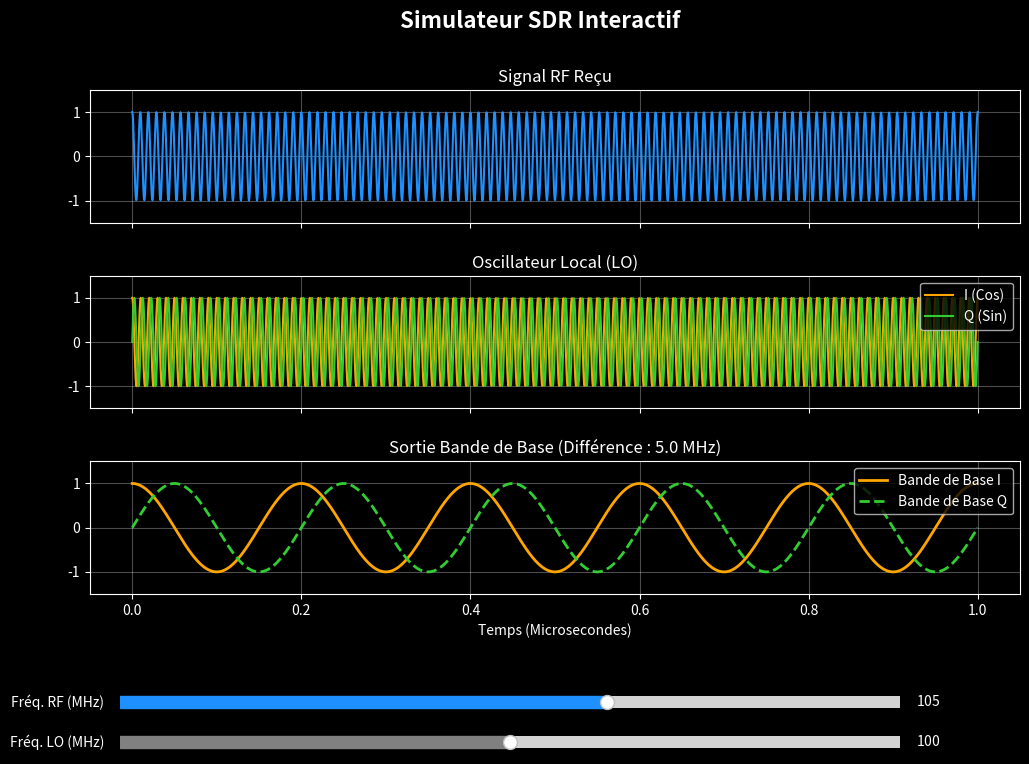

Here is the Python script that generated this plot:
import numpy as np
import matplotlib.pyplot as plt
from matplotlib.widgets import Slider

def simulateur_sdr_interactif():
    # --- 1. Paramètres initiaux (en MHz pour simplifier l'affichage) ---
    init_f_rf = 105.0  # MHz
    init_f_lo = 100.0  # MHz

    # Axe du temps (1 microseconde, 2000 points)
    t = np.linspace(0, 1e-6, 2000)
    t_us = t * 1e6  # Pour l'axe X en microsecondes

    # --- 2. Préparation de la fenêtre ---
    plt.style.use('dark_background')
    # On laisse de la place en bas (bottom=0.25) pour mettre les curseurs
    fig, (ax1, ax2, ax3) = plt.subplots(3, 1, figsize=(12, 8), sharex=True)
    plt.subplots_adjust(bottom=0.25, hspace=0.4)
    fig.suptitle("Simulateur SDR Interactif", fontsize=16, fontweight='bold')

    # --- 3. Tracé initial des ondes ---
    # On stocke les lignes tracées dans des variables (line_rf, line_i, etc.) 
    # pour pouvoir les modifier plus tard sans redessiner toute la fenêtre.
    
    # Graphe 1: RF
    line_rf, = ax1.plot(t_us, np.cos(2 * np.pi * (init_f_rf*1e6) * t), color='dodgerblue', lw=1.5)
    ax1.set_title("Signal RF Reçu")
    ax1.set_ylim(-1.5, 1.5)
    ax1.grid(True, alpha=0.3)

    # Graphe 2: LO
    line_lo_i, = ax2.plot(t_us, np.cos(2 * np.pi * (init_f_lo*1e6) * t), color='orange', lw=1.5, label='I (Cos)')
    line_lo_q, = ax2.plot(t_us, np.sin(2 * np.pi * (init_f_lo*1e6) * t), color='limegreen', lw=1.5, label='Q (Sin)')
    ax2.set_title("Oscillateur Local (LO)")
    ax2.set_ylim(-1.5, 1.5)
    ax2.legend(loc='upper right')
    ax2.grid(True, alpha=0.3)

    # Graphe 3: Bande de Base (Soustraction RF - LO)
    f_bb_init = init_f_rf - init_f_lo
    line_bb_i, = ax3.plot(t_us, np.cos(2 * np.pi * (f_bb_init*1e6) * t), color='orange', lw=2, label='Bande de Base I')
    line_bb_q, = ax3.plot(t_us, np.sin(2 * np.pi * (f_bb_init*1e6) * t), color='limegreen', lw=2, linestyle='--', label='Bande de Base Q')
    ax3.set_title(f"Sortie Bande de Base (Différence : {f_bb_init:.1f} MHz)")
    ax3.set_xlabel('Temps (Microsecondes)')
    ax3.set_ylim(-1.5, 1.5)
    ax3.legend(loc='upper right')
    ax3.grid(True, alpha=0.3)

    # --- 4. Création des Curseurs (Sliders) ---
    # Définition des zones à l'écran pour les curseurs [gauche, bas, largeur, hauteur]
    ax_rf = plt.axes([0.15, 0.1, 0.65, 0.03], facecolor='#222222')
    ax_lo = plt.axes([0.15, 0.05, 0.65, 0.03], facecolor='#222222')

    # Création des objets Slider
    slider_rf = Slider(ax_rf, 'Fréq. RF (MHz)', 80.0, 120.0, valinit=init_f_rf, valstep=0.5, color='dodgerblue')
    slider_lo = Slider(ax_lo, 'Fréq. LO (MHz)', 80.0, 120.0, valinit=init_f_lo, valstep=0.5, color='gray')

    # --- 5. La Fonction de Mise à Jour (Le Moteur Interactif) ---
    def update(val):
        # On récupère les nouvelles valeurs des curseurs
        f_rf = slider_rf.val * 1e6
        f_lo = slider_lo.val * 1e6
        f_bb = f_rf - f_lo

        # On recalcule les équations mathématiques
        new_rf = np.cos(2 * np.pi * f_rf * t)
        new_lo_i = np.cos(2 * np.pi * f_lo * t)
        new_lo_q = np.sin(2 * np.pi * f_lo * t)
        new_bb_i = np.cos(2 * np.pi * f_bb * t)
        new_bb_q = np.sin(2 * np.pi * f_bb * t)

        # On injecte les nouvelles données dans les lignes existantes
        line_rf.set_ydata(new_rf)
        line_lo_i.set_ydata(new_lo_i)
        line_lo_q.set_ydata(new_lo_q)
        line_bb_i.set_ydata(new_bb_i)
        line_bb_q.set_ydata(new_bb_q)

        # On met à jour le titre du dernier graphique
        ax3.set_title(f"Sortie Bande de Base (Différence : {f_bb / 1e6:.1f} MHz)")
        
        # On demande à Matplotlib de redessiner l'image
        fig.canvas.draw_idle()

    # On "attache" la fonction update aux mouvements des curseurs
    slider_rf.on_changed(update)
    slider_lo.on_changed(update)

    plt.show()

if __name__ == "__main__":
    simulateur_sdr_interactif()
